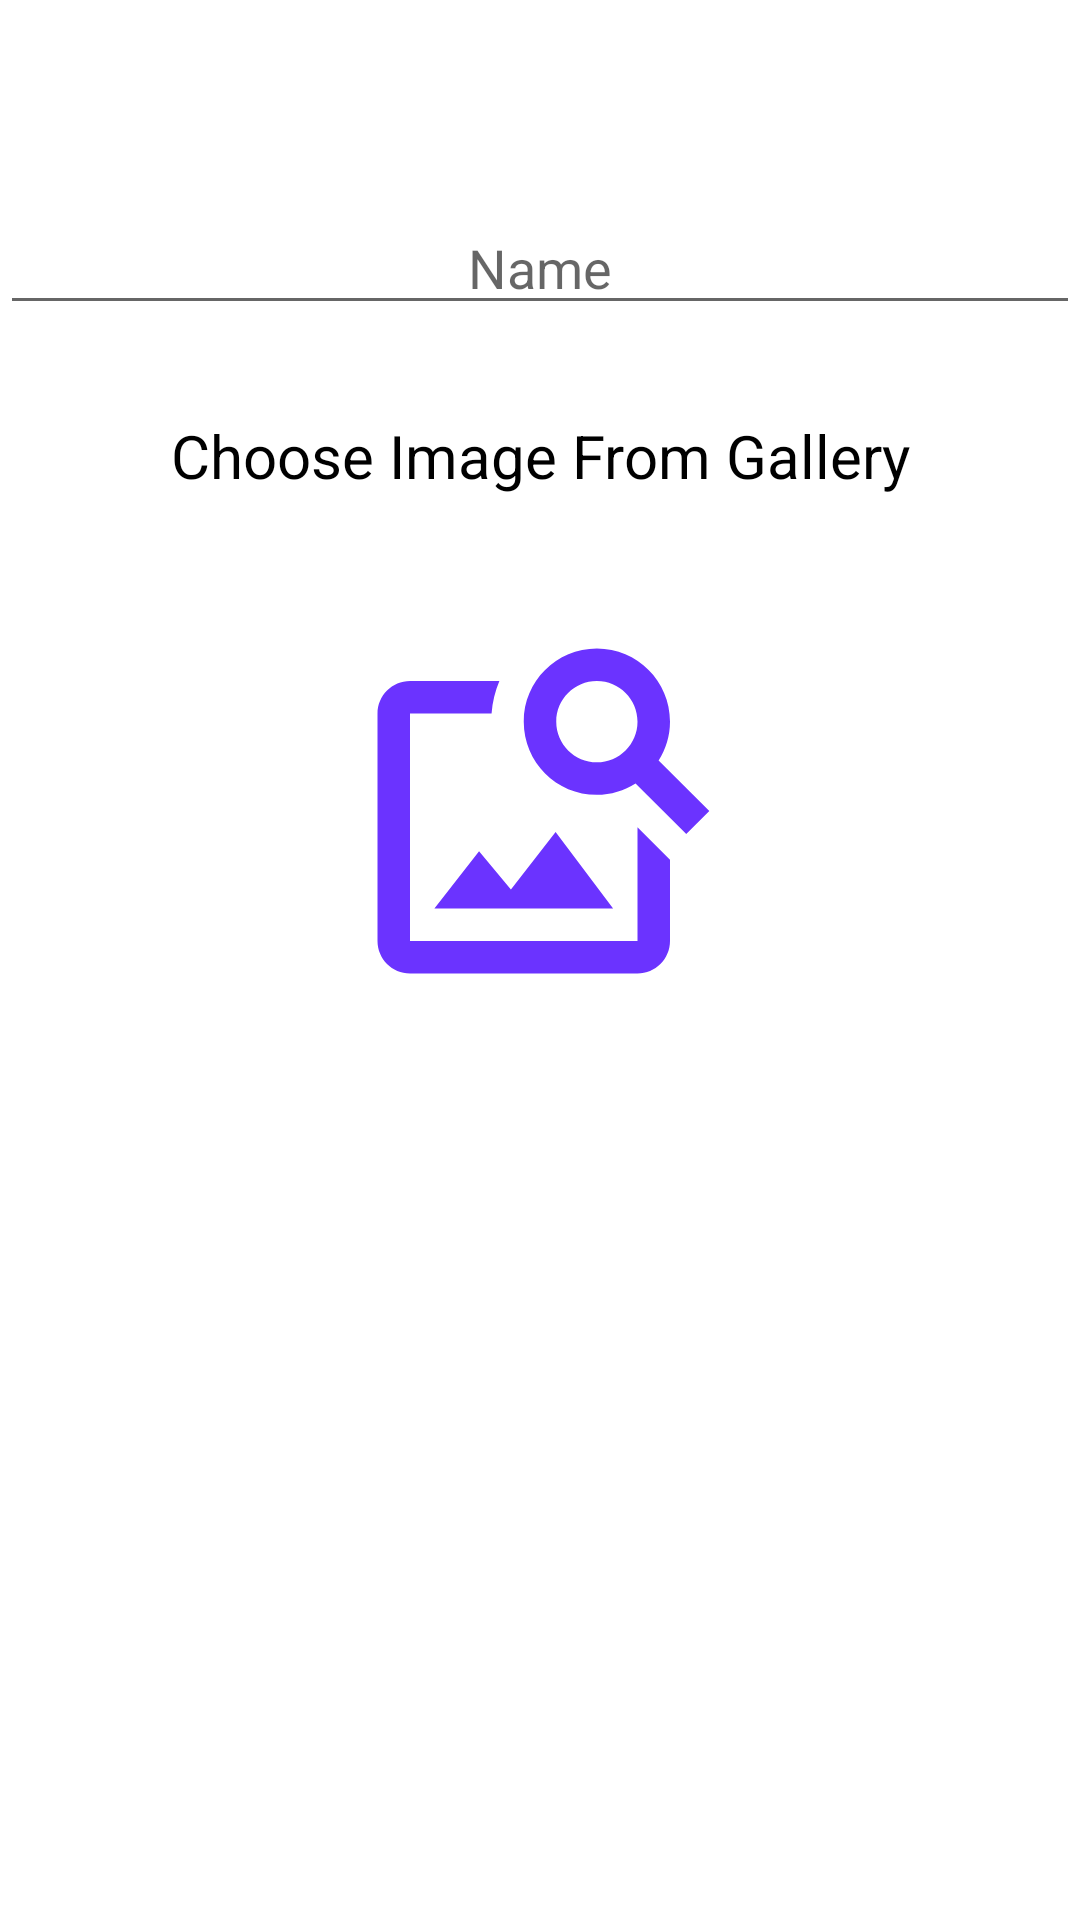

This screen was rendered from an Android layout file. Write that file and the resources it references.
<!-- AndroidManifest.xml: application theme Theme.RetroMvvm -->
<!-- res/layout/dialog_layout.xml -->
<?xml version="1.0" encoding="utf-8"?>
<androidx.constraintlayout.widget.ConstraintLayout xmlns:android="http://schemas.android.com/apk/res/android"
    android:layout_width="match_parent"
    android:layout_height="match_parent"
    xmlns:app="http://schemas.android.com/apk/res-auto">
    <TextView
        android:layout_width="match_parent"
        android:layout_height="wrap_content"
        app:layout_constraintTop_toTopOf="parent"
        android:id="@+id/typeNameText"
        android:text=""
        android:textColor="@color/black"
        android:layout_marginTop="10dp"
        android:textSize="20sp"
        android:gravity="center"
        />
    <EditText
        android:layout_width="match_parent"
        android:layout_height="wrap_content"
        app:layout_constraintTop_toBottomOf="@id/typeNameText"
        android:layout_marginTop="30dp"
        android:hint="Name"
        android:id="@+id/typeName"
        android:gravity="center"
        />
    <TextView
        android:layout_width="match_parent"
        android:layout_height="wrap_content"
        android:id="@+id/changeImageText"
        android:text="Choose Image From Gallery"
        android:textColor="@color/black"
        android:layout_marginTop="30dp"
        android:textSize="20sp"
        android:gravity="center"
        app:layout_constraintTop_toBottomOf="@id/typeName"
        />
    <ImageView
        android:layout_width="130dp"
        android:layout_height="130dp"
        android:id="@+id/updateimage"
        app:layout_constraintLeft_toLeftOf="parent"
        app:layout_constraintRight_toRightOf="parent"
        app:layout_constraintTop_toBottomOf="@id/changeImageText"
        android:layout_marginTop="40dp"
      android:background="@drawable/ic_baseline_image_search_24"/>
</androidx.constraintlayout.widget.ConstraintLayout>
<!-- resources referenced by this layout -->
<resources>
  <color name="black">#FF000000</color>
  <!-- drawable ic_baseline_image_search_24 (drawable) -->
  <vector android:height="24dp" android:tint="#6B33FF"
      android:viewportHeight="24" android:viewportWidth="24"
      android:width="24dp" xmlns:android="http://schemas.android.com/apk/res/android">
      <path android:fillColor="@android:color/white" android:pathData="M18,13v7L4,20L4,6h5.02c0.05,-0.71 0.22,-1.38 0.48,-2L4,4c-1.1,0 -2,0.9 -2,2v14c0,1.1 0.9,2 2,2h14c1.1,0 2,-0.9 2,-2v-5l-2,-2zM16.5,18h-11l2.75,-3.53 1.96,2.36 2.75,-3.54zM19.3,8.89c0.44,-0.7 0.7,-1.51 0.7,-2.39C20,4.01 17.99,2 15.5,2S11,4.01 11,6.5s2.01,4.5 4.49,4.5c0.88,0 1.7,-0.26 2.39,-0.7L21,13.42 22.42,12 19.3,8.89zM15.5,9C14.12,9 13,7.88 13,6.5S14.12,4 15.5,4 18,5.12 18,6.5 16.88,9 15.5,9z"/>
  </vector>
  <style name="Theme.RetroMvvm" parent="Theme.MaterialComponents.DayNight.DarkActionBar">
          
          <item name="colorPrimary">@color/purple_500</item>
          <item name="colorPrimaryVariant">@color/purple_700</item>
          <item name="colorOnPrimary">@color/white</item>
          
          <item name="colorSecondary">@color/teal_200</item>
          <item name="colorSecondaryVariant">@color/teal_700</item>
          <item name="colorOnSecondary">@color/black</item>
          
          <item name="android:statusBarColor" tools:targetApi="l">?attr/colorPrimaryVariant</item>
          
      </style>
  <color name="purple_500">#FF6200EE</color>
  <color name="purple_700">#FF3700B3</color>
  <color name="white">#FFFFFF</color>
  <color name="teal_200">#FF03DAC5</color>
  <color name="teal_700">#FF018786</color>
</resources>
